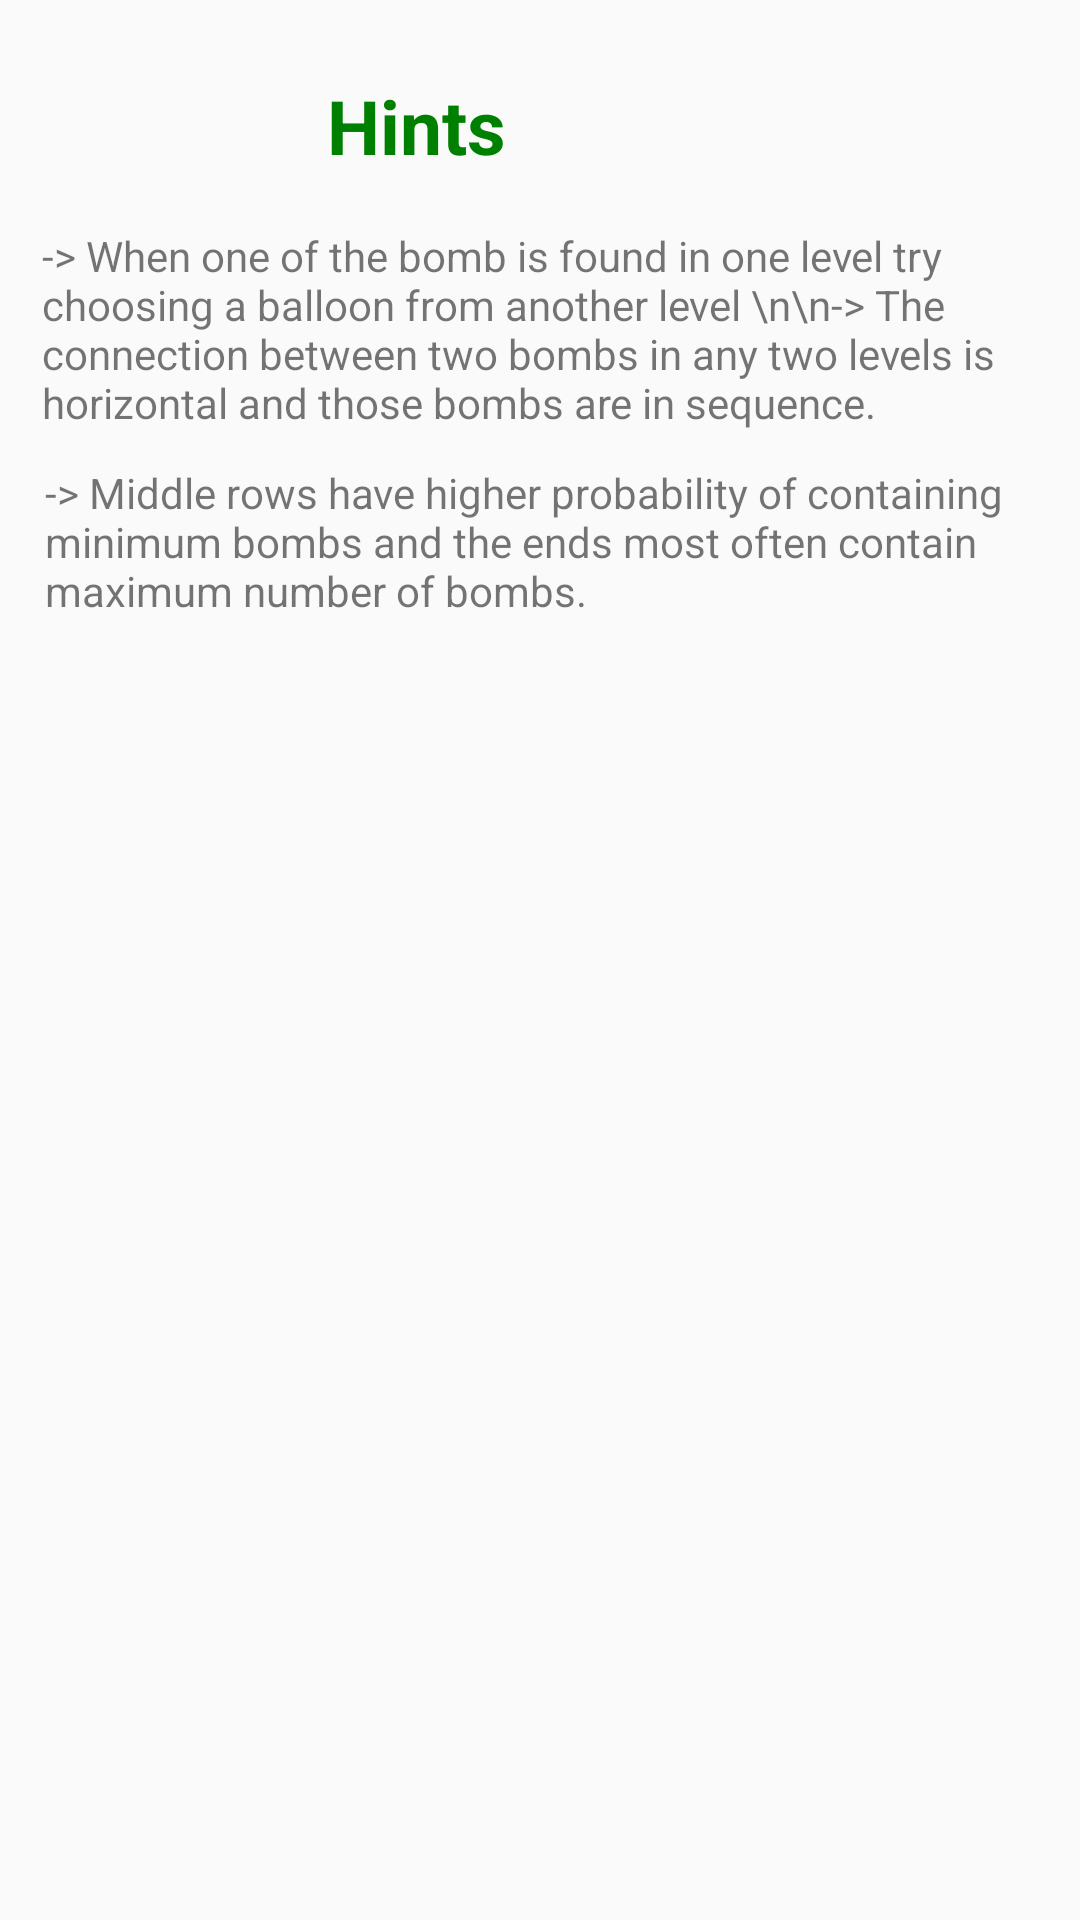

The Android layout XML behind this screen, and the referenced resources:
<!-- AndroidManifest.xml: application theme AppTheme -->
<!-- res/layout/dialog_fragment_hints.xml -->
<?xml version="1.0" encoding="utf-8"?>
<androidx.constraintlayout.widget.ConstraintLayout xmlns:android="http://schemas.android.com/apk/res/android"
    xmlns:app="http://schemas.android.com/apk/res-auto"
    xmlns:tools="http://schemas.android.com/tools"
    android:orientation="vertical"
    android:layout_width="match_parent"
    android:layout_height="match_parent"
    android:padding="5dp"
    android:layout_gravity="center">


    <TextView
        android:id="@+id/heading"
        android:layout_width="wrap_content"
        android:layout_height="wrap_content"
        android:layout_marginStart="100dp"
        android:layout_marginTop="16dp"
        android:gravity="center"
        android:text="Hints"
        android:textColor="#008000"
        android:textSize="25dp"
        android:textStyle="bold"
        android:padding="4dp"
        app:layout_constraintStart_toStartOf="parent"
        app:layout_constraintTop_toTopOf="parent" />

    <TextView
        android:id="@+id/textView"
        android:layout_width="wrap_content"
        android:layout_height="wrap_content"
        android:layout_marginStart="5dp"
        android:layout_marginTop="9dp"
        android:padding="4dp"
        android:text="-> When one of the bomb is found in one level try choosing a balloon from another level \n\n-> The connection between two bombs in any two levels is horizontal and those bombs are in sequence."
        app:layout_constraintStart_toStartOf="parent"
        app:layout_constraintTop_toBottomOf="@+id/heading" />

    <TextView
        android:id="@+id/textView2"
        android:layout_width="wrap_content"
        android:layout_height="wrap_content"
        android:layout_marginStart="5dp"
        android:layout_marginTop="2dp"
        android:padding="5dp"
        android:text="-> Middle rows have higher probability of containing minimum bombs and the ends most often contain maximum number of bombs."
        app:layout_constraintStart_toStartOf="parent"
        app:layout_constraintTop_toBottomOf="@+id/textView" />



</androidx.constraintlayout.widget.ConstraintLayout>
<!-- resources referenced by this layout -->
<resources>
  <style name="AppTheme" parent="Theme.AppCompat.Light.DarkActionBar">
          
          <item name="colorPrimary">@color/powderblue</item>
          <item name="colorPrimaryDark">#7B68EE</item>
          <item name="colorAccent">@color/colorAccent</item>
      </style>
  <color name="powderblue">#1E90FF</color>
  <color name="colorAccent">#D81B60</color>
</resources>
